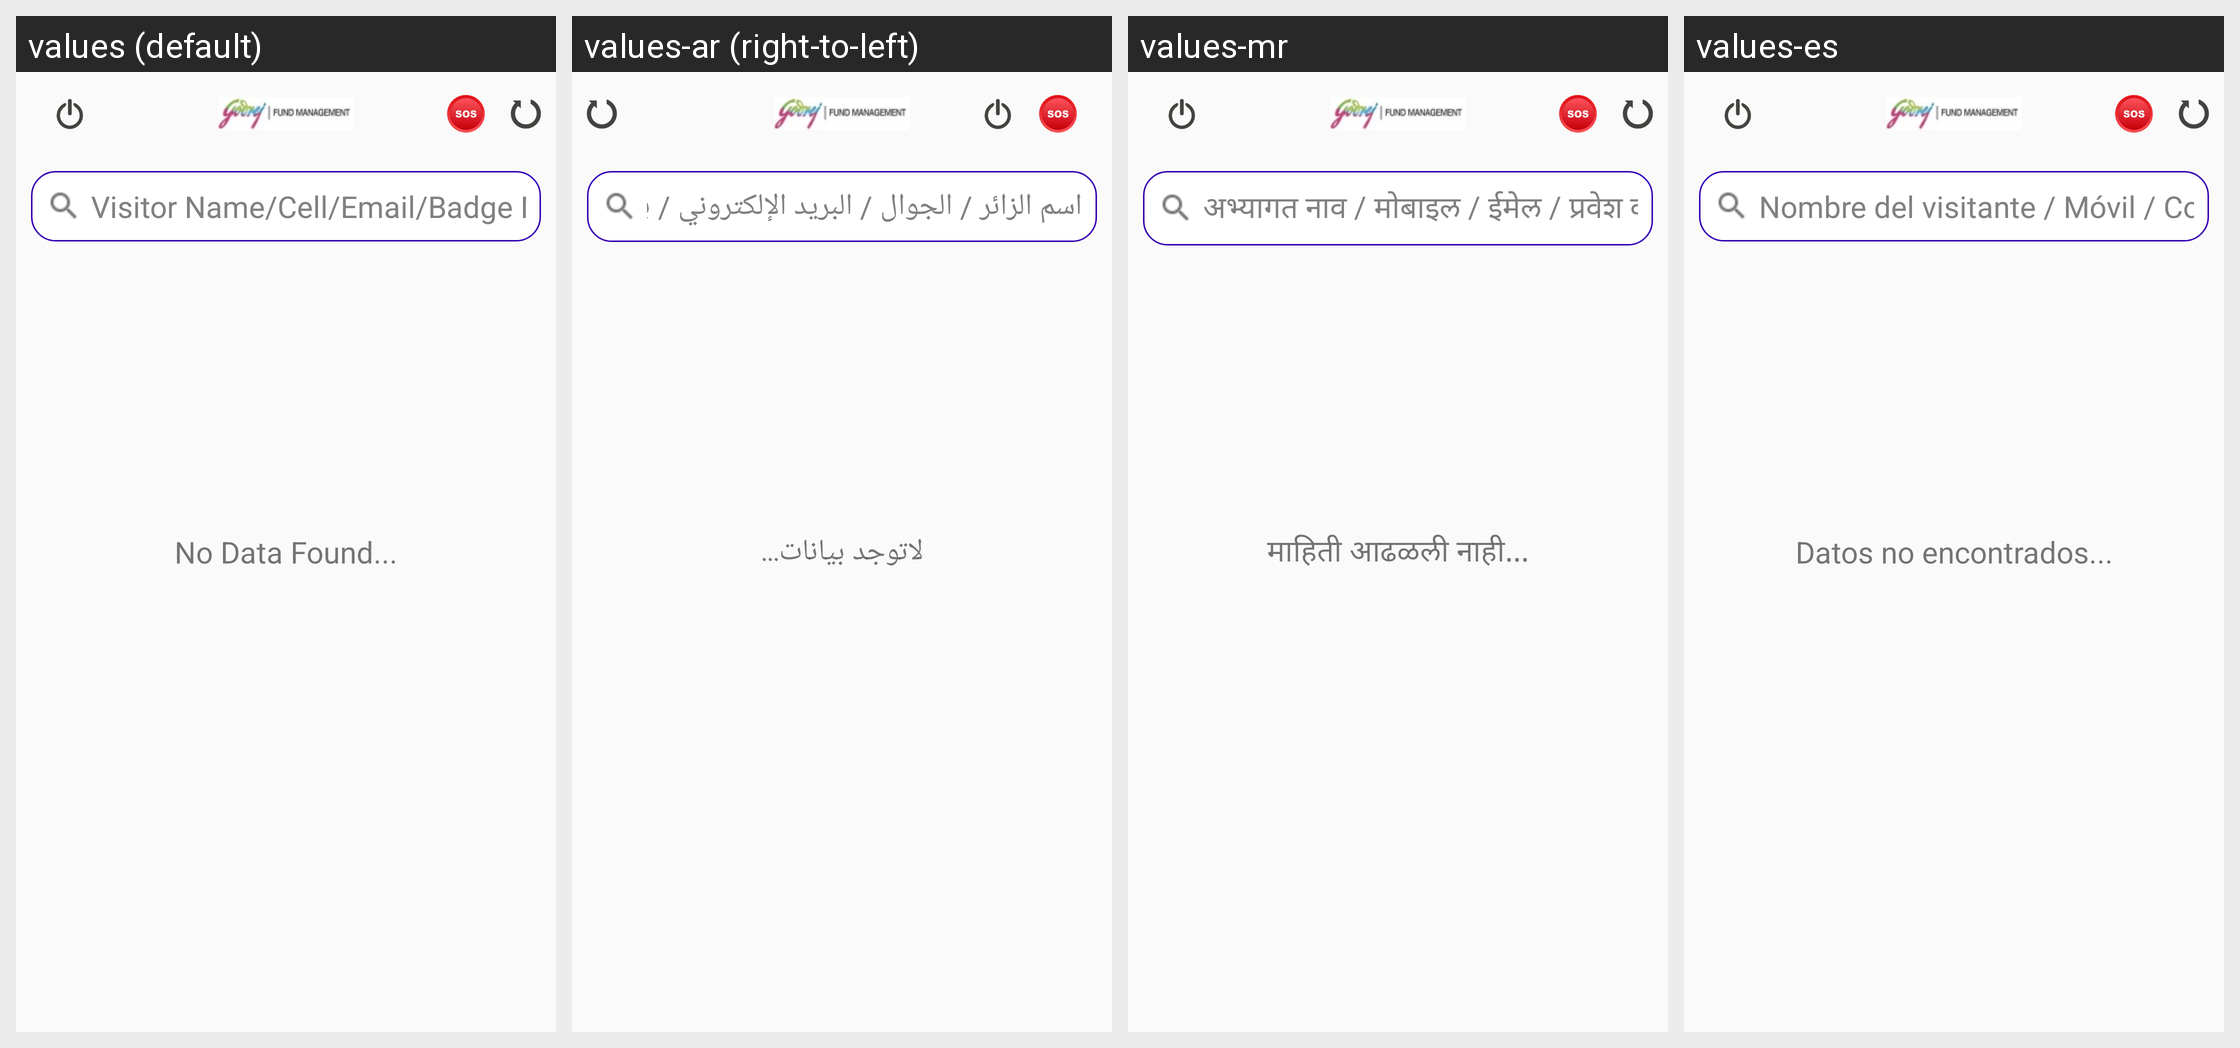

The same Android screen rendered under several of its app's locales, left to right. List the strings drawn on it with the default value and each locale's translation.
Android screen res/layout/activity_building_level_visitior_logout.xml rendered under 4 locales, left to right: values (default), values-ar (right-to-left), values-mr, values-es. Device: Nexus 5 (rendered at 1080×1920; each locale shown at half size, 540×960, under a caption strip naming it); theme AppTheme.NoActionBar.
Other locales in the repository, not shown: values-pt.
Strings drawn on this screen, with the default value and each locale's value (text and hints the layout hard-codes, and strings that could not be matched under every locale, appear in the picture but are not listed):

visitor_name_mobile_email_access_card_no
  values: Visitor Name/Cell/Email/Badge Number
  values-ar: اسم الزائر / الجوال / البريد الإلكتروني / بطاقة الوصول رقم
  values-mr: अभ्यागत नाव / मोबाइल / ईमेल / प्रवेश कार्ड क्रमांक
  values-es: Nombre del visitante / Móvil / Correo electrónico / Tarjeta de acceso No

no_data_found
  values: No Data Found...
  values-ar: لاتوجد بيانات...
  values-mr: माहिती आढळली नाही...
  values-es: Datos no encontrados...
